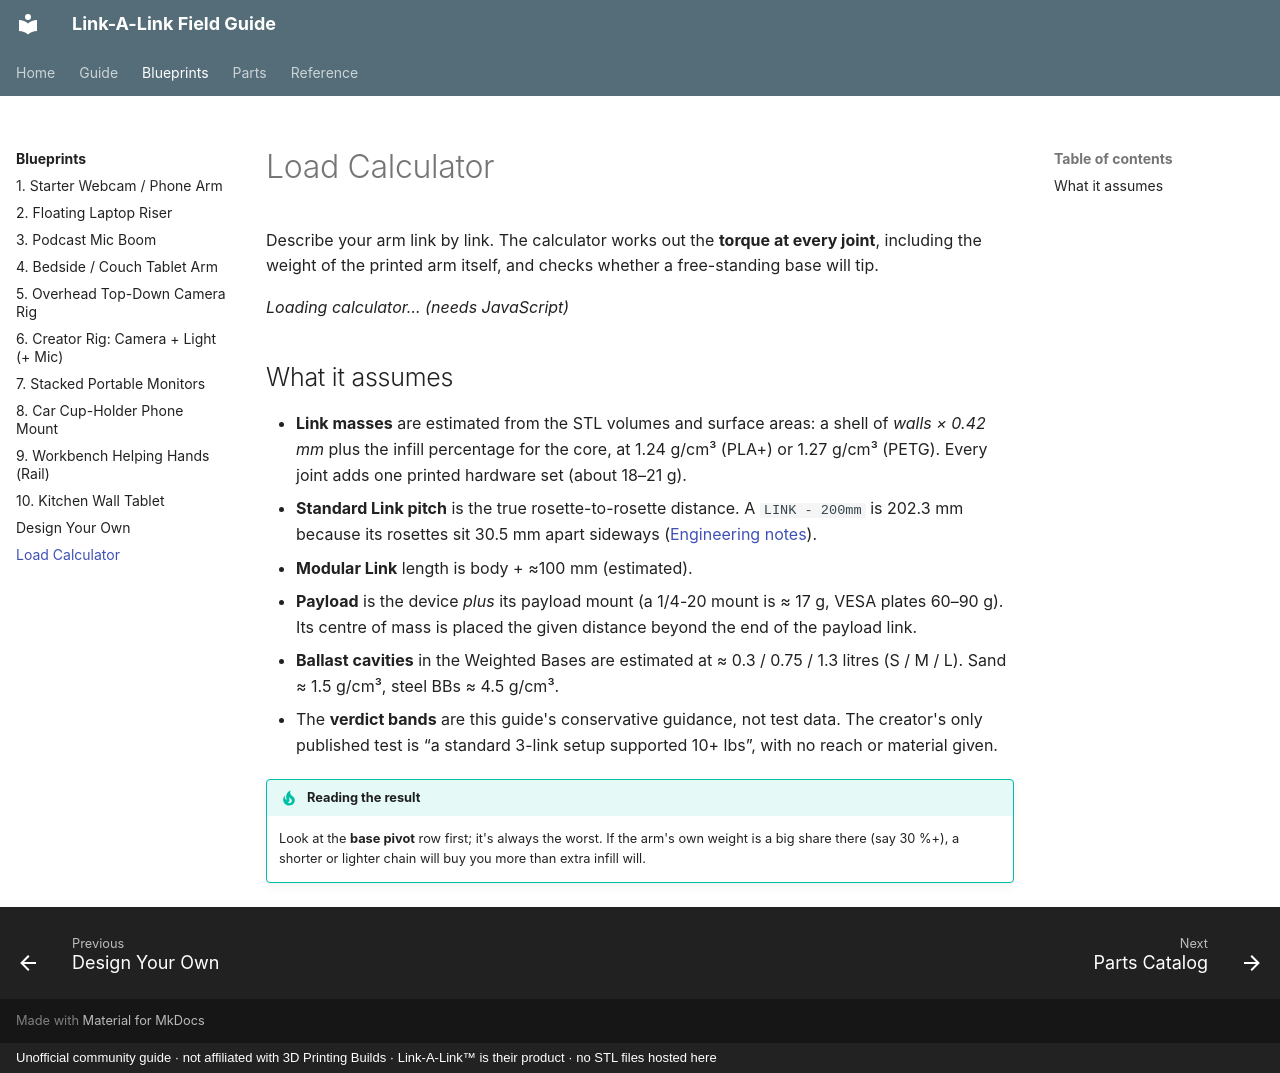

repository: buzzsurfr/linkalink-docs · page: blueprints/load-calculator.html · generator: mkdocs · copyright: Unofficial community guide · not affiliated with 3D Printing Builds · Link-A-Link™ is their product · no STL files hosted here

---
title: Load Calculator
---

# Load Calculator

Describe your arm link by link. The calculator works out the **torque at every joint**, including the weight of the printed arm itself, and checks whether a free-standing base will tip.

<div id="lal-calc"><p><em>Loading calculator… (needs JavaScript)</em></p></div>

## What it assumes

* **Link masses** are estimated from the STL volumes and surface areas: a shell of *walls × 0.42 mm* plus the infill percentage for the core, at 1.24 g/cm³ (PLA+) or 1.27 g/cm³ (PETG). Every joint adds one printed hardware set (about 18–21 g).
* **Standard Link pitch** is the true rosette-to-rosette distance. A `LINK - 200mm` is 202.3 mm because its rosettes sit 30.5 mm apart sideways ([Engineering notes](../reference/engineering.md#links-are-cranked)).
* **Modular Link** length is body + ≈100 mm (estimated).
* **Payload** is the device *plus* its payload mount (a 1/4-20 mount is ≈ 17 g, VESA plates 60–90 g). Its centre of mass is placed the given distance beyond the end of the payload link.
* **Ballast cavities** in the Weighted Bases are estimated at ≈ 0.3 / 0.75 / 1.3 litres (S / M / L). Sand ≈ 1.5 g/cm³, steel BBs ≈ 4.5 g/cm³.
* The **verdict bands** are this guide's conservative guidance, not test data. The creator's only published test is “a standard 3-link setup supported 10+ lbs”, with no reach or material given.

!!! tip "Reading the result"
    Look at the **base pivot** row first; it's always the worst. If the arm's own weight is a big share there (say 30 %+), a shorter or lighter chain will buy you more than extra infill will.
